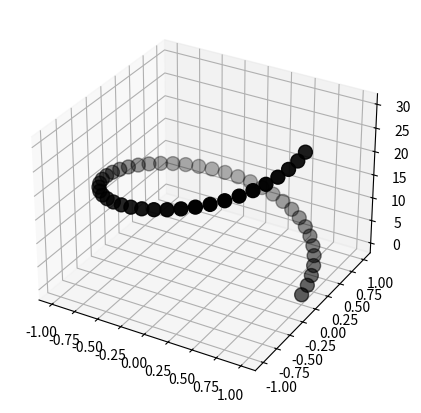

This chart was generated by the following Python code:
import numpy as np
import matplotlib.pyplot as plt


# queremos modelar la función r(t) = Acos(wt) i + Asin(wt) j + Bt k

A = 1
B = 3
omega = 2*np.pi/10
N = 50

# puntos temporales
t = np.linspace(0,10,N)
# puntos de posición
r = np.zeros((N,3))

r[:,0] = A*np.cos(omega*t)
r[:,1] = A*np.sin(omega*t)
r[:,2] = B*t

fig = plt.figure(figsize=(5,5))
ax = fig.add_subplot(111,projection='3d')

ax.scatter(r[:,0],r[:,1],r[:,2], color = 'k', marker='o', s=100)
ax.view_init()